Run: headless pygame with SDL's dummy video driver; simulated clock (each Clock.tick advances the game by its frame time, no real sleeping); random seed 0; keys injected as events and as key.get_pressed() state; no mouse input.
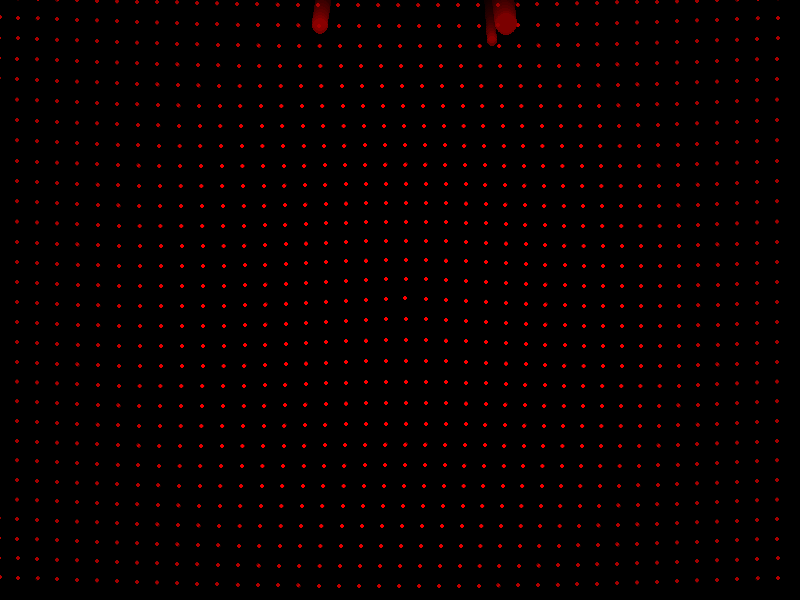
Frame 1 of 4 · flips 1–60 · no input
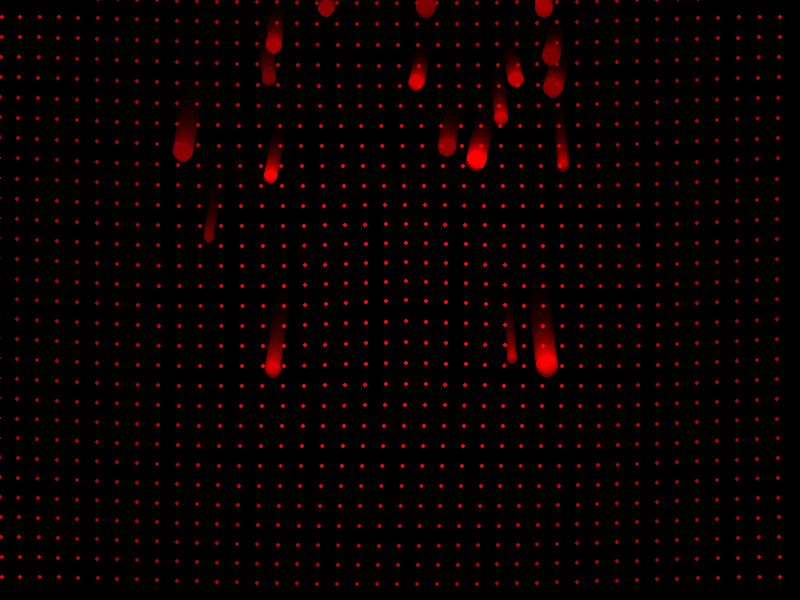
Frame 2 of 4 · flips 61–180 · tapped SPACE, RETURN · held RIGHT (→), D
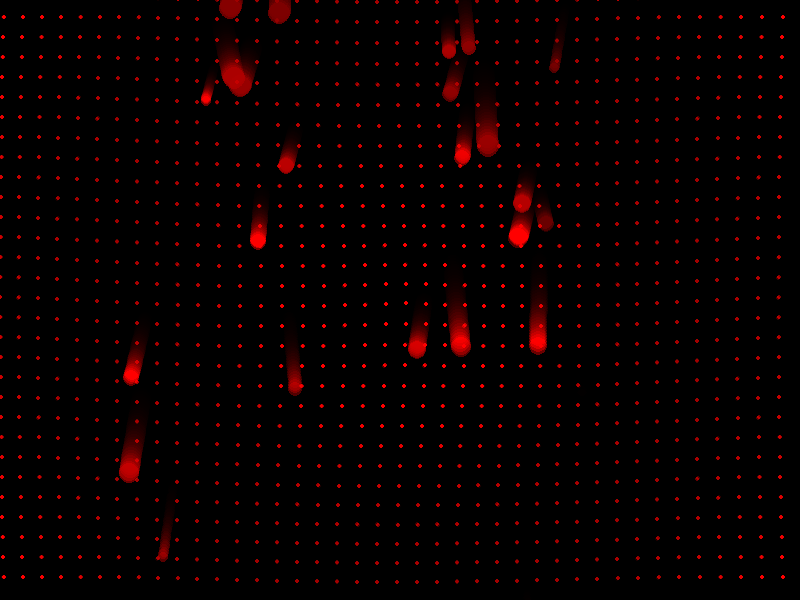
Frame 3 of 4 · flips 181–300 · held DOWN (↓), S
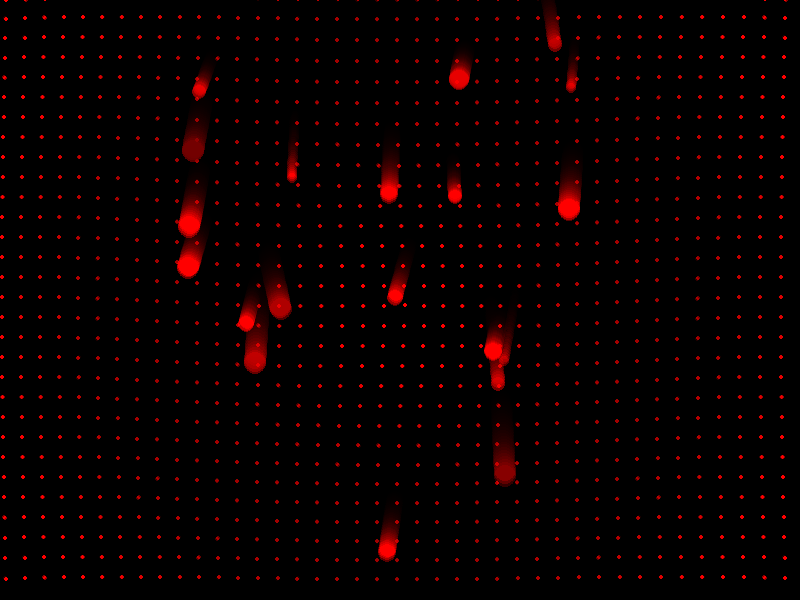
Frame 4 of 4 · flips 301–420 · held LEFT (←), A, UP (↑), W

The pygame program that drew these frames:

# emotion.py

import pygame
import random
import math
import sys

# Initialize Pygame and settings
pygame.init()
WIDTH, HEIGHT = 800, 600
SCREEN = pygame.display.set_mode((WIDTH, HEIGHT))
pygame.display.set_caption("emotion: remorse")
CLOCK = pygame.time.Clock()

# Droplet class representing a fading regret
class Droplet:
    def __init__(self):
        # Start near center-top with random horizontal offset
        self.x = random.uniform(WIDTH * 0.25, WIDTH * 0.75)
        self.y = random.uniform(-50, 0)
        # Downward velocity with slight variation
        self.vy = random.uniform(1, 3)
        # Horizontal drift simulating uncertainty
        self.vx = random.uniform(-0.5, 0.5)
        # Initial size and fade
        self.size = random.uniform(5, 12)
        self.alpha = random.uniform(150, 255)
        # Color: deep, muted red
        self.color = (random.randint(80, 120), 0, 0)
        # Fade rate
        self.fade_rate = random.uniform(0.5, 1.5)

        # Create a surface for the droplet with per-pixel alpha
        self.surf = pygame.Surface((int(self.size*2), int(self.size*2)), pygame.SRCALPHA)
        pygame.draw.circle(self.surf, (*self.color, int(self.alpha)), (int(self.size), int(self.size)), int(self.size))

    def update(self):
        # Move droplet
        self.x += self.vx
        self.y += self.vy
        # Fade alpha
        self.alpha -= self.fade_rate
        if self.alpha < 0:
            self.alpha = 0
        # Redraw circle with updated alpha
        self.surf.fill((0, 0, 0, 0))
        pygame.draw.circle(self.surf, (*self.color, int(self.alpha)), (int(self.size), int(self.size)), int(self.size))

    def draw(self, surface):
        # Blit with current alpha
        surface.blit(self.surf, (self.x - self.size, self.y - self.size), special_flags=pygame.BLEND_PREMULTIPLIED)

    def is_dead(self):
        # Remove when fully faded or out of bounds
        return self.alpha <= 0 or self.y - self.size > HEIGHT

# Swirling overlay to hint at inner turmoil
class Swirl:
    def __init__(self):
        # Create a surface matching screen for swirl pattern
        self.surf = pygame.Surface((WIDTH, HEIGHT), pygame.SRCALPHA)
        # Random seed for variation
        self.offset = random.uniform(0, 2*math.pi)
        # Frequency of swirl motion
        self.freq = random.uniform(0.002, 0.005)
        # Base colors semi-transparent
        self.base_alpha = 20
        # Pre-generate pattern points
        self.points = []
        for i in range(0, WIDTH, 20):
            for j in range(0, HEIGHT, 20):
                angle = math.hypot(i - WIDTH/2, j - HEIGHT/2) * 0.01 + self.offset
                self.points.append((i, j, angle))
    
    def update_and_draw(self, surface, time):
        # Clear swirl surface
        self.surf.fill((0, 0, 0, 0))
        # Draw faint swirling arcs
        for (i, j, base_angle) in self.points:
            angle = base_angle + time * self.freq
            # Compute swirling offset
            dx = math.cos(angle) * 5
            dy = math.sin(angle) * 5
            # Color: very dark red with low alpha
            r = 50 + 30 * math.sin(angle * 0.5)
            alpha = self.base_alpha + 10 * math.sin(time * 0.01 + angle)
            color = (int(r), 0, 0, max(0, min(255, int(alpha))))
            # Draw tiny ellipse to represent a flicker
            rect = pygame.Rect(i + dx, j + dy, 4, 4)
            pygame.draw.ellipse(self.surf, color, rect)
        # Blend swirl onto main surface
        surface.blit(self.surf, (0, 0), special_flags=pygame.BLEND_ADD)

def main():
    droplets = []
    swirl = Swirl()
    time_counter = 0

    # Main loop
    while True:
        for event in pygame.event.get():
            if event.type == pygame.QUIT:
                pygame.quit()
                sys.exit()

        # Slight translucent overlay to create fading trails
        trail_surf = pygame.Surface((WIDTH, HEIGHT), pygame.SRCALPHA)
        trail_surf.fill((0, 0, 0, 30))
        SCREEN.blit(trail_surf, (0, 0))

        # Occasionally spawn new droplets
        if random.random() < 0.1:
            droplets.append(Droplet())

        # Update and draw droplets
        for d in droplets[:]:
            d.update()
            d.draw(SCREEN)
            if d.is_dead():
                droplets.remove(d)

        # Update swirl overlay
        swirl.update_and_draw(SCREEN, time_counter)
        time_counter += 1

        # Slight pulsating vignette to simulate introspection
        vignette = pygame.Surface((WIDTH, HEIGHT), pygame.SRCALPHA)
        # Compute vignette alpha oscillation
        vig_alpha = 50 + 30 * math.sin(time_counter * 0.005)
        # Draw radial gradient manually
        for radius in range(int(max(WIDTH, HEIGHT)/2), 0, -20):
            alpha = int((radius / (max(WIDTH, HEIGHT)/2)) * vig_alpha)
            color = (0, 0, 0, alpha//len(range(int(max(WIDTH, HEIGHT)/2), 0, -20)))
            pygame.draw.circle(vignette, color, (WIDTH//2, HEIGHT//2), radius)
        SCREEN.blit(vignette, (0, 0), special_flags=pygame.BLEND_RGBA_SUB)

        pygame.display.flip()
        CLOCK.tick(60)

if __name__ == "__main__":
    main()
